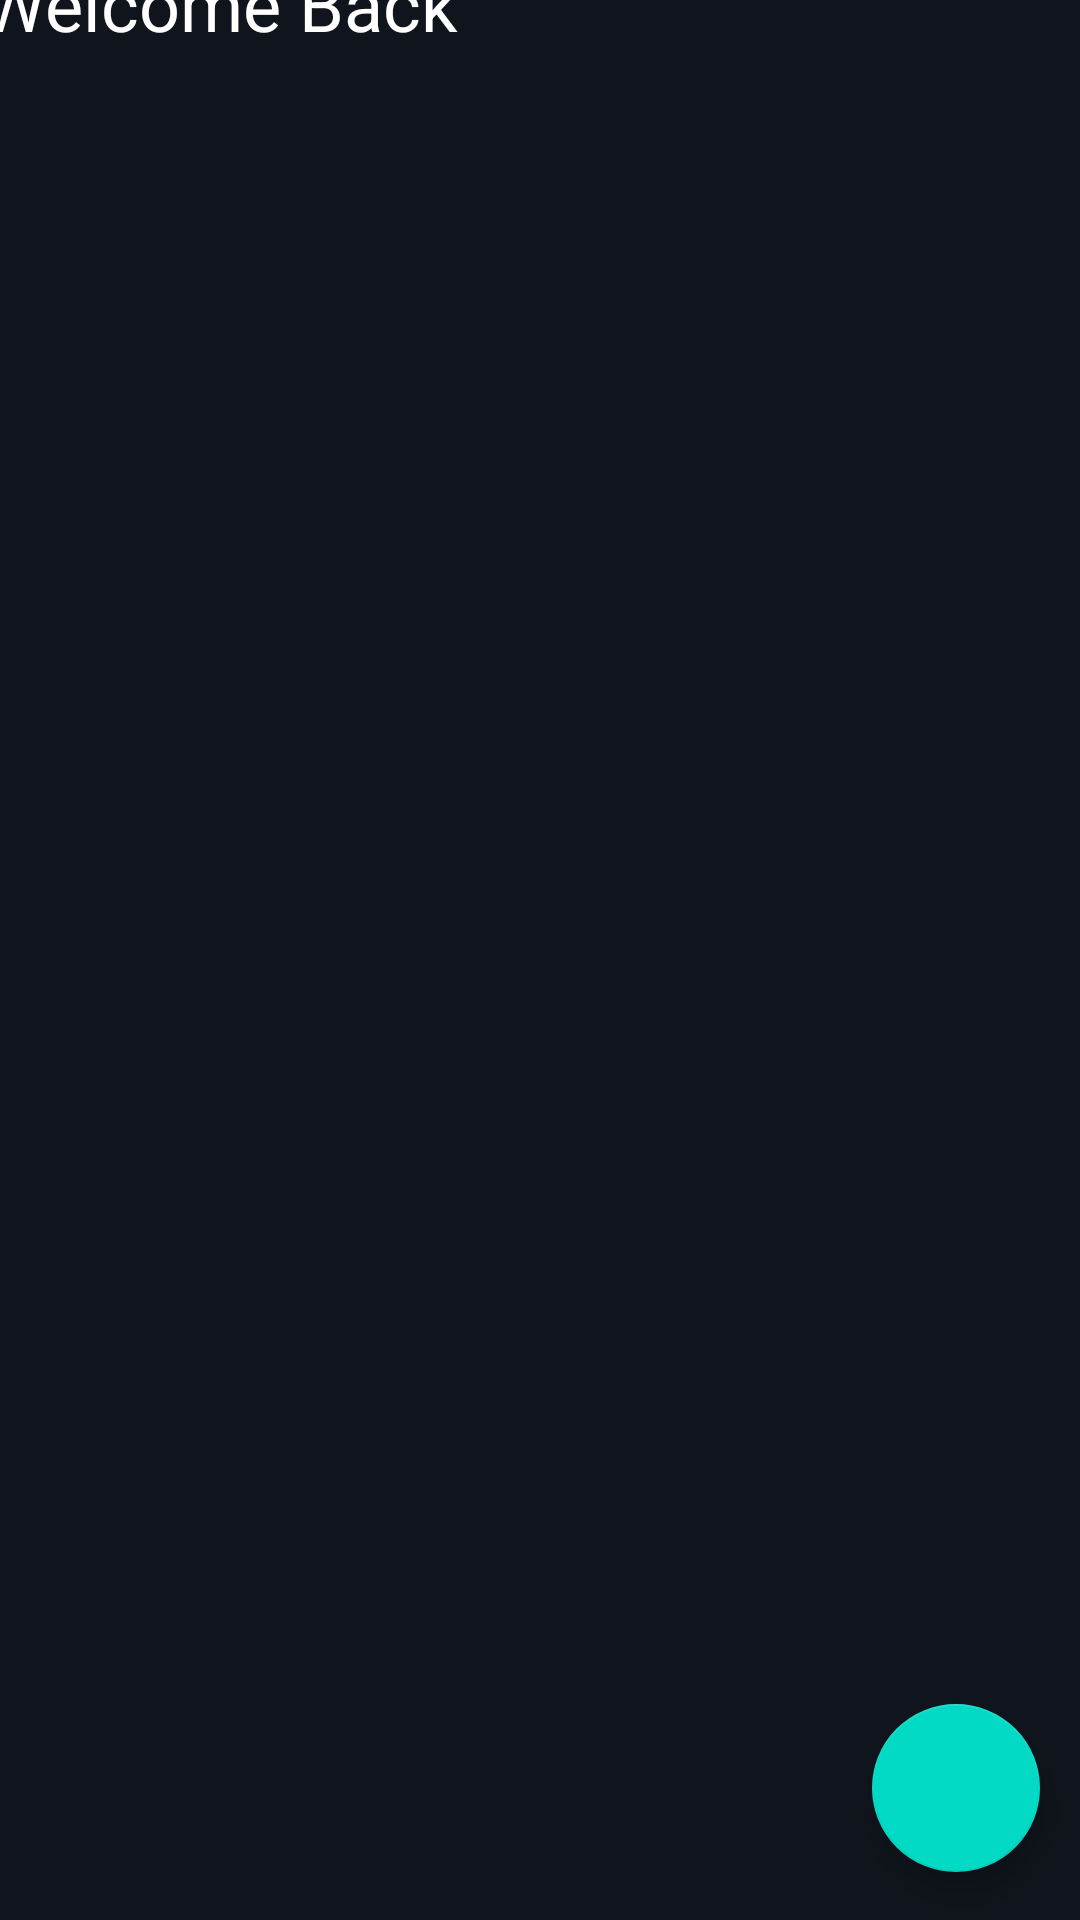

Android layout source for this screen:
<!-- AndroidManifest.xml: application theme Theme.Thoughts -->
<!-- res/layout/activity_main.xml -->
<?xml version="1.0" encoding="utf-8"?>
<androidx.drawerlayout.widget.DrawerLayout
    xmlns:android="http://schemas.android.com/apk/res/android"
    xmlns:app="http://schemas.android.com/apk/res-auto"
    xmlns:tools="http://schemas.android.com/tools"
    android:background="@color/colorPrimaryDark"
    android:layout_width="match_parent"
    android:layout_height="match_parent"
    android:id="@+id/drawerLayout"
    tools:context=".MainActivity">
<androidx.constraintlayout.widget.ConstraintLayout
    android:layout_width="match_parent"
    android:layout_height="match_parent"
    >

    <TextView
        android:id="@+id/welcomeback"
        android:layout_width="403dp"
        android:layout_height="70dp"
        android:padding="15dp"
        android:text="Welcome Back"
        android:textColor="@color/white"
        android:textSize="24sp"
        app:layout_constraintBottom_toTopOf="@+id/thoughtsRV"
        app:layout_constraintEnd_toEndOf="parent"
        app:layout_constraintStart_toStartOf="parent"
        app:layout_constraintTop_toTopOf="parent" />

    <com.google.android.material.floatingactionbutton.FloatingActionButton
        android:id="@+id/plus"
        android:layout_width="wrap_content"
        android:layout_height="wrap_content"
        android:layout_marginBottom="16dp"
        android:background="@color/colorAccent"
        android:tint="@color/ColorWhite"
        android:src="@drawable/ic_baseline_add_24"
        app:layout_constraintBottom_toBottomOf="parent"
        app:layout_constraintEnd_toEndOf="parent"
        app:layout_constraintHorizontal_bias="0.956"
        app:layout_constraintStart_toStartOf="parent"

        tools:ignore="SpeakableTextPresentCheck" />

    <androidx.recyclerview.widget.RecyclerView
        android:id="@+id/thoughtsRV"
        android:layout_width="412dp"
        android:layout_height="631dp"
        app:layout_constraintBottom_toBottomOf="parent"
        app:layout_constraintEnd_toEndOf="parent"
        app:layout_constraintStart_toStartOf="parent" />

</androidx.constraintlayout.widget.ConstraintLayout>

    <com.google.android.material.navigation.NavigationView
        android:id="@+id/nav_view"
        android:layout_width="wrap_content"
        android:layout_height="match_parent"
        app:menu="@menu/nav_menu"
        android:layout_gravity="start"
        android:fitsSystemWindows="true"/>



</androidx.drawerlayout.widget.DrawerLayout>
<!-- resources referenced by this layout -->
<resources>
  <color name="ColorWhite">#ffffff</color>
  <color name="colorAccent">#4e33ff</color>
  <color name="colorPrimaryDark">#10141C</color>
  <color name="white">#FFFFFFFF</color>
  <style name="Theme.Thoughts" parent="Theme.MaterialComponents.DayNight.DarkActionBar">
          
          <item name="colorPrimary">@color/purple_500</item>
          <item name="colorPrimaryVariant">@color/purple_700</item>
          <item name="colorOnPrimary">@color/white</item>
          
          <item name="colorSecondary">@color/teal_200</item>
          <item name="colorSecondaryVariant">@color/teal_700</item>
          <item name="colorOnSecondary">@color/black</item>
          
          <item name="android:statusBarColor">?attr/colorPrimaryVariant</item>
          
      </style>
  <color name="purple_500">#FF6200EE</color>
  <color name="purple_700">#FF3700B3</color>
  <color name="teal_200">#FF03DAC5</color>
  <color name="teal_700">#FF018786</color>
  <color name="black">#FF000000</color>
</resources>
